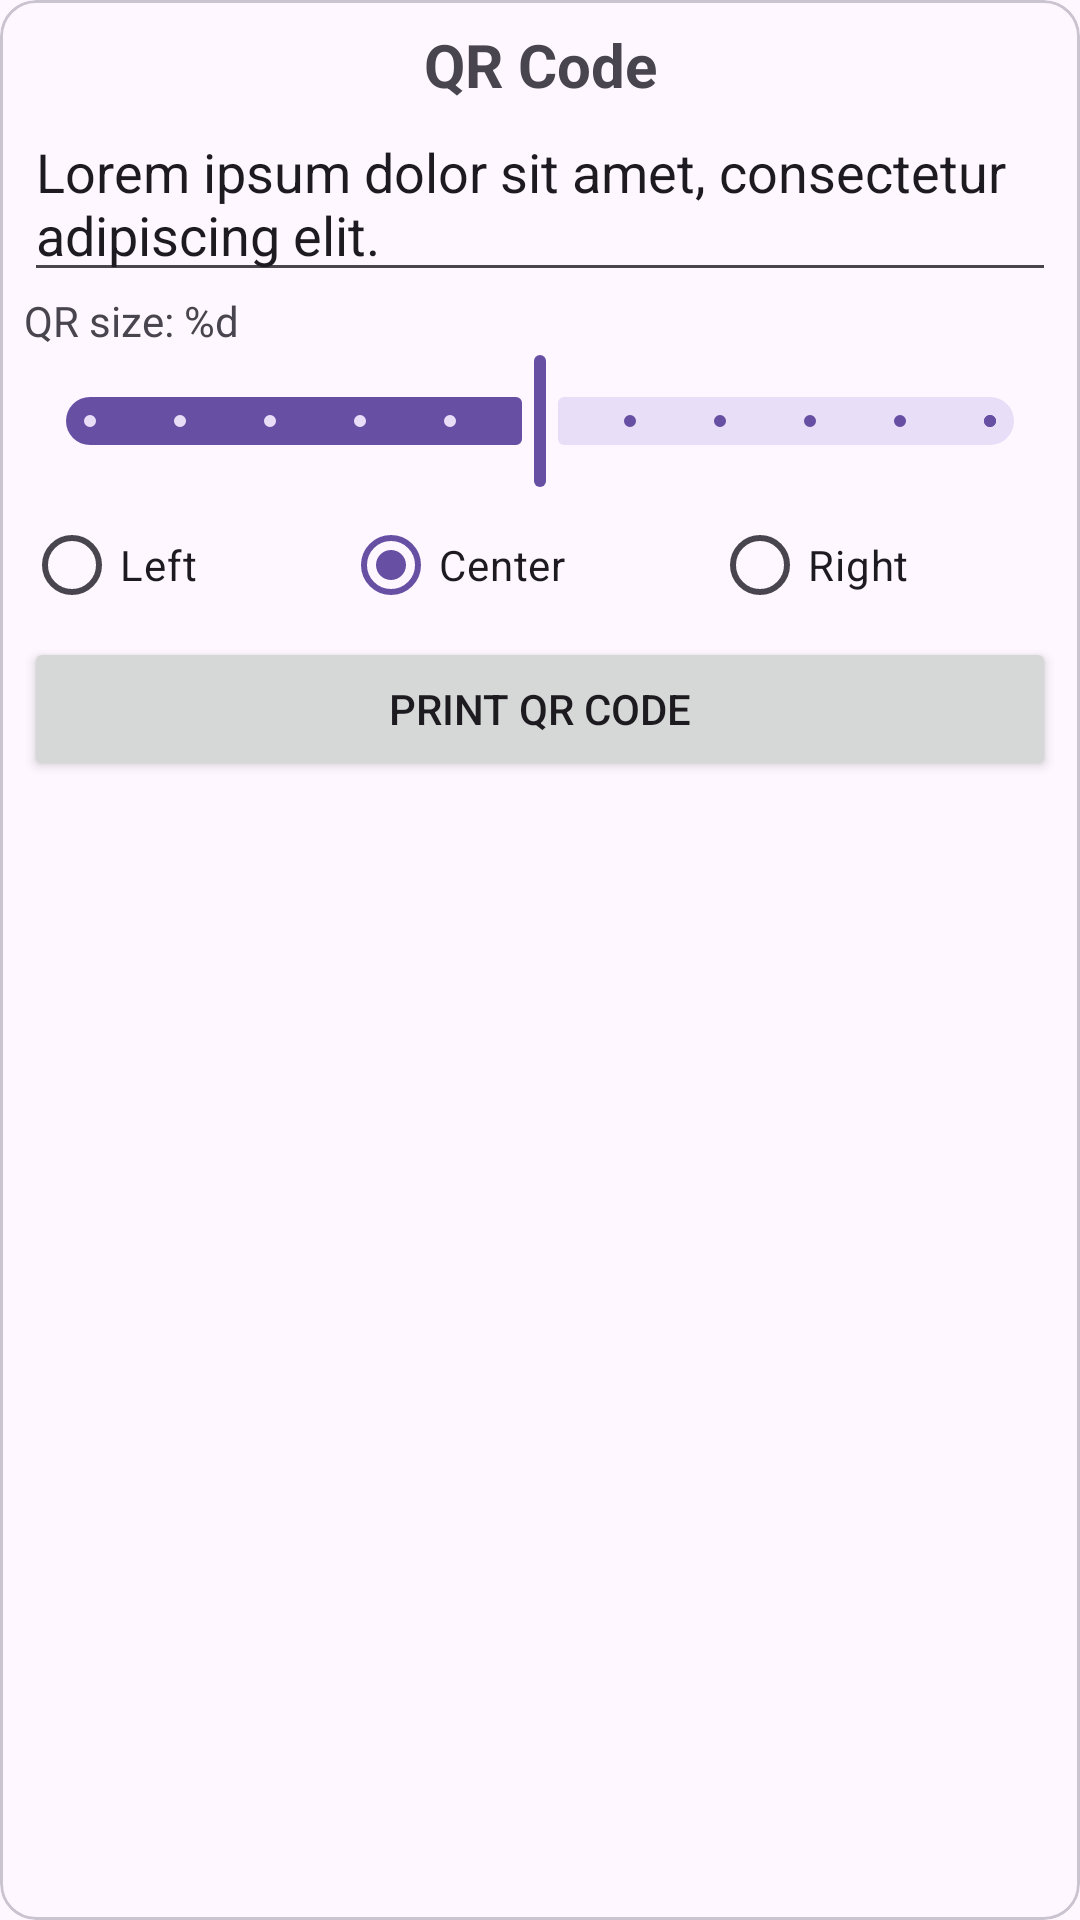

Produce the Android XML layout that renders to this screen, including the resource entries it uses.
<!-- AndroidManifest.xml: application theme Theme.POSPrinter -->
<!-- res/layout/layout_print_qr.xml -->
<?xml version="1.0" encoding="utf-8"?>
<com.google.android.material.card.MaterialCardView xmlns:android="http://schemas.android.com/apk/res/android"
    android:layout_width="match_parent"
    android:layout_height="wrap_content">

    <LinearLayout
        android:layout_width="match_parent"
        android:layout_height="wrap_content"
        android:orientation="vertical"
        android:padding="8dp">

        <TextView
            android:layout_width="match_parent"
            android:layout_height="wrap_content"
            android:gravity="center"
            android:text="@string/qr_code"
            android:textSize="20sp"
            android:textStyle="bold" />

        <EditText
            android:id="@+id/text_qr"
            android:layout_width="match_parent"
            android:layout_height="wrap_content"
            android:hint="@string/hint_enter_qr_text"
            android:text="@string/lorem_ipsum_short" />

        <TextView
            android:id="@+id/tv_qr_size"
            android:layout_width="wrap_content"
            android:layout_height="wrap_content"
            android:text="@string/qr_size" />

        <com.google.android.material.slider.Slider
            android:id="@+id/slider_qr_size"
            android:layout_width="match_parent"
            android:layout_height="wrap_content"
            android:stepSize="1"
            android:value="6"
            android:valueFrom="1"
            android:valueTo="11" />

        <include
            android:id="@+id/layout_alignment"
            layout="@layout/layout_alignment_selector" />

        <Button
            android:id="@+id/btn_print_qr"
            android:layout_width="match_parent"
            android:layout_height="wrap_content"
            android:text="@string/print_qr_code" />


    </LinearLayout>

</com.google.android.material.card.MaterialCardView>
<!-- res/layout/layout_alignment_selector.xml (included above) -->
<?xml version="1.0" encoding="utf-8"?>
<RadioGroup xmlns:android="http://schemas.android.com/apk/res/android"
    android:layout_width="match_parent"
    android:layout_height="match_parent"
    android:orientation="horizontal">

    <RadioButton
        android:id="@+id/rb_left"
        android:layout_width="wrap_content"
        android:layout_height="wrap_content"
        android:layout_weight="1"
        android:text="@string/left" />

    <RadioButton
        android:id="@+id/rb_center"
        android:layout_width="wrap_content"
        android:layout_height="wrap_content"
        android:layout_weight="1"
        android:checked="true"
        android:text="@string/center" />

    <RadioButton
        android:id="@+id/rb_right"
        android:layout_width="wrap_content"
        android:layout_height="wrap_content"
        android:layout_weight="1"
        android:text="@string/right" />
</RadioGroup>
<!-- resources referenced by this layout -->
<resources>
  <string name="center">Center</string>
  <string name="hint_enter_qr_text">Enter QR text</string>
  <string name="left">Left</string>
  <string name="lorem_ipsum_short">Lorem ipsum dolor sit amet, consectetur adipiscing elit.</string>
  <string name="print_qr_code">Print QR Code</string>
  <string name="qr_code">QR Code</string>
  <string name="qr_size">QR size: %d</string>
  <string name="right">Right</string>
  <style name="Theme.POSPrinter" parent="Base.Theme.POSPrinter" />
  <style name="Base.Theme.POSPrinter" parent="Theme.Material3.DayNight">
          
          
      </style>
</resources>
